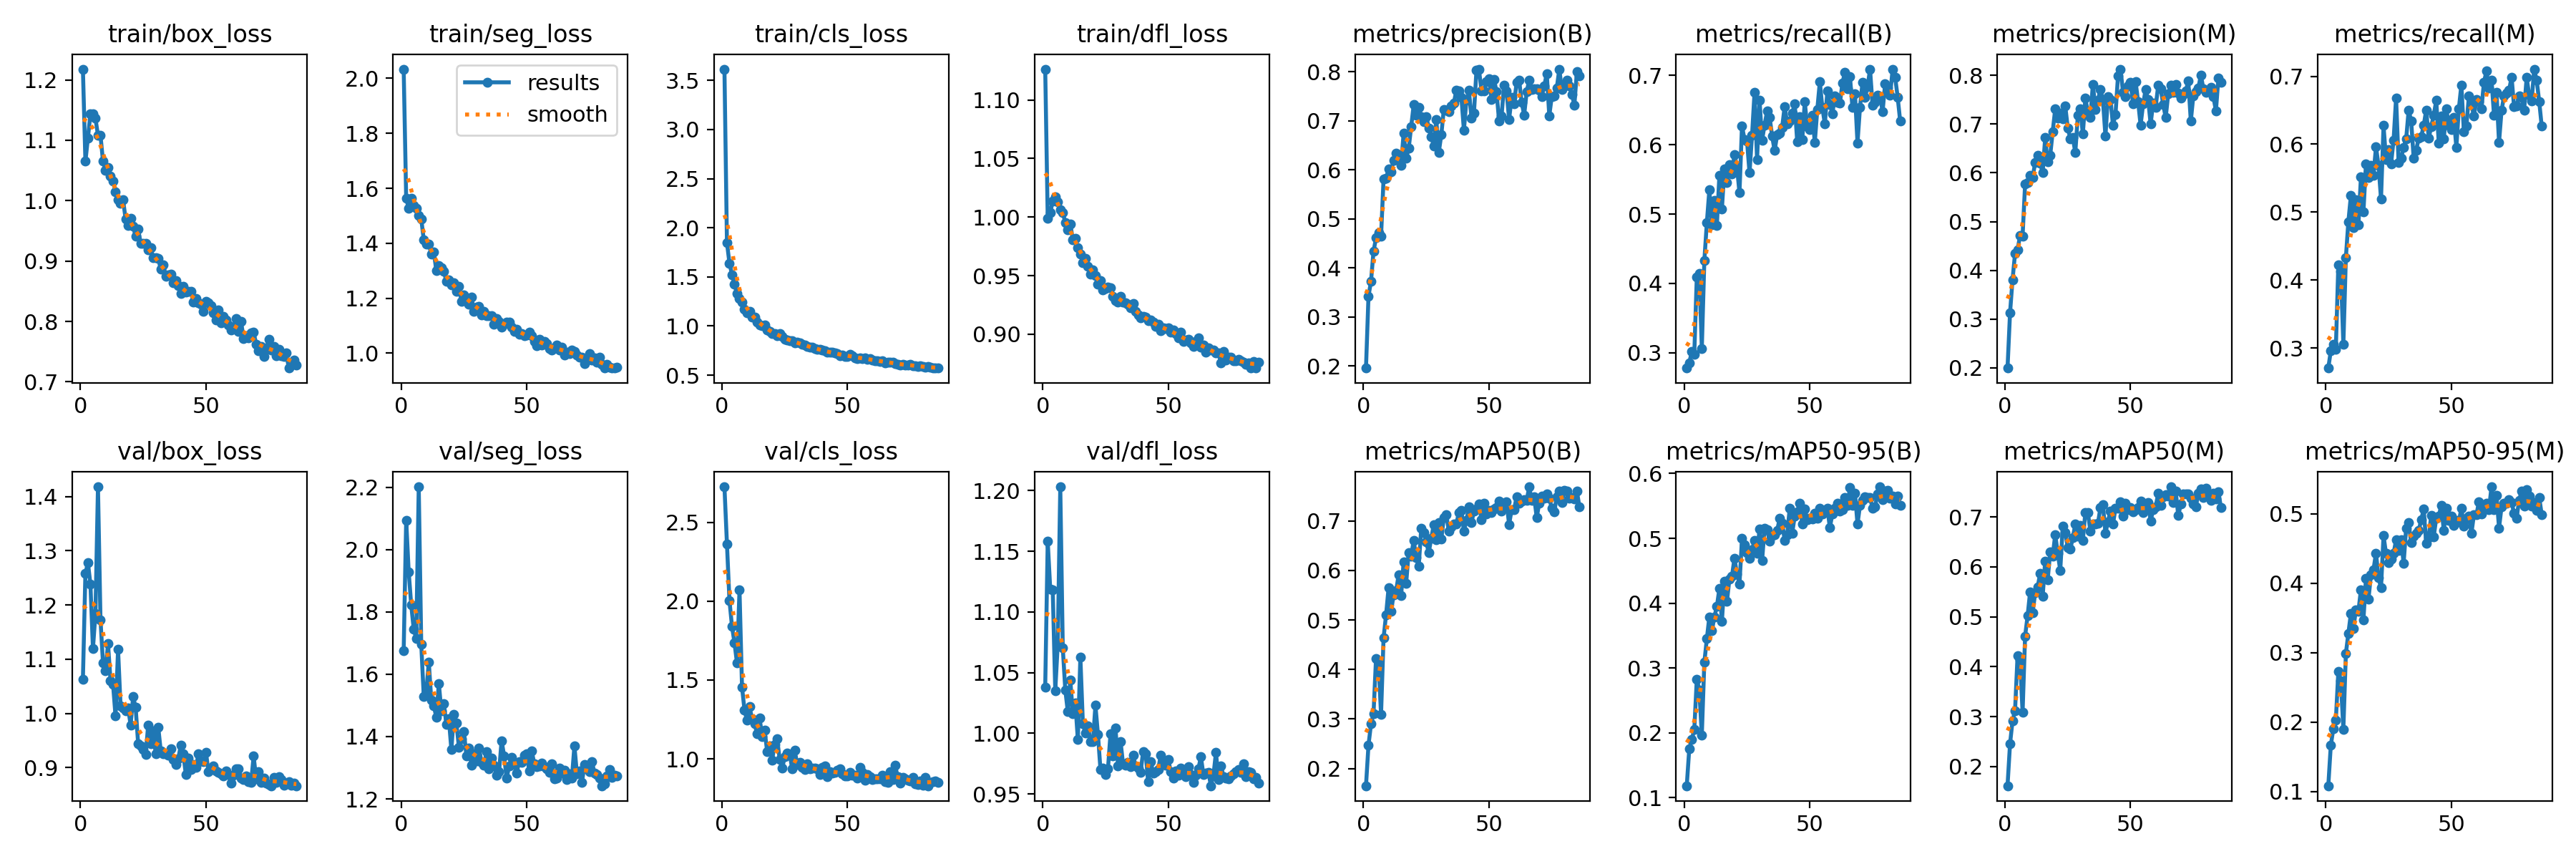

Data behind this chart, as committed beside it:
epoch, train/box_loss, train/seg_loss, train/cls_loss, train/dfl_loss, metrics/precision(B), metrics/recall(B), metrics/mAP50(B), metrics/mAP50-95(B), metrics/precision(M), metrics/recall(M), metrics/mAP50(M), metrics/mAP50-95(M), val/box_loss, val/seg_loss, val/cls_loss, val/dfl_loss, lr/pg0, lr/pg1, lr/pg2
1, 1.218, 2.034, 3.615, 1.126, 0.1959, 0.2777, 0.1653, 0.1184, 0.1996, 0.2705, 0.1617, 0.1082, 1.063, 1.675, 2.725, 1.038, 0.07044, 0.003284, 0.003284
2, 1.065, 1.563, 1.847, 0.999, 0.3427, 0.2852, 0.2474, 0.1752, 0.3128, 0.2958, 0.2457, 0.1664, 1.258, 2.095, 2.362, 1.158, 0.04042, 0.006596, 0.006596
3, 1.104, 1.527, 1.64, 1.004, 0.3725, 0.3014, 0.2899, 0.1898, 0.3812, 0.3051, 0.2919, 0.1901, 1.278, 1.928, 2.004, 1.119, 0.01038, 0.009885, 0.009885
4, 1.144, 1.563, 1.524, 1.014, 0.4336, 0.2979, 0.3106, 0.2047, 0.4349, 0.2981, 0.3124, 0.2022, 1.238, 1.823, 1.841, 1.118, 0.009901, 0.009901, 0.009901
5, 1.143, 1.538, 1.423, 1.017, 0.4612, 0.4093, 0.4224, 0.2831, 0.4428, 0.4227, 0.4224, 0.2726, 1.119, 1.744, 1.736, 1.035, 0.009901, 0.009901, 0.009901
6, 1.136, 1.526, 1.332, 1.013, 0.4723, 0.414, 0.414, 0.2657, 0.4711, 0.4128, 0.4131, 0.259, 1.185, 1.715, 1.607, 1.074, 0.009868, 0.009868, 0.009868
7, 1.108, 1.5, 1.278, 1.006, 0.4647, 0.3061, 0.3092, 0.1966, 0.4706, 0.3051, 0.3087, 0.1898, 1.418, 2.201, 2.07, 1.203, 0.009835, 0.009835, 0.009835
8, 1.108, 1.488, 1.242, 1.004, 0.5809, 0.4325, 0.4637, 0.3086, 0.5766, 0.4332, 0.4613, 0.2987, 1.173, 1.695, 1.455, 1.07, 0.009802, 0.009802, 0.009802
9, 1.065, 1.413, 1.174, 0.9955, 0.5822, 0.4874, 0.5106, 0.345, 0.5801, 0.4861, 0.5021, 0.3277, 1.093, 1.529, 1.308, 1.036, 0.009769, 0.009769, 0.009769
10, 1.05, 1.397, 1.137, 0.9889, 0.6016, 0.5348, 0.5646, 0.3789, 0.5948, 0.5244, 0.55, 0.3563, 1.078, 1.543, 1.244, 1.018, 0.009736, 0.009736, 0.009736
11, 1.055, 1.398, 1.151, 0.9941, 0.5959, 0.4841, 0.5171, 0.3573, 0.5899, 0.477, 0.508, 0.3351, 1.129, 1.639, 1.329, 1.044, 0.009703, 0.009703, 0.009703
12, 1.041, 1.361, 1.09, 0.9805, 0.6197, 0.5195, 0.551, 0.3789, 0.6214, 0.518, 0.5476, 0.3616, 1.061, 1.517, 1.253, 1.016, 0.00967, 0.00967, 0.00967
13, 1.032, 1.368, 1.09, 0.9818, 0.6345, 0.4838, 0.5589, 0.3951, 0.6361, 0.481, 0.5592, 0.3596, 1.054, 1.499, 1.221, 1.025, 0.009637, 0.009637, 0.009637
14, 1.015, 1.301, 1.039, 0.9738, 0.6233, 0.556, 0.591, 0.4225, 0.6192, 0.5516, 0.5873, 0.3907, 0.995, 1.462, 1.16, 0.9947, 0.009604, 0.009604, 0.009604
15, 1.002, 1.318, 1.012, 0.9685, 0.6095, 0.5072, 0.5494, 0.3719, 0.6008, 0.5005, 0.5411, 0.3474, 1.118, 1.57, 1.259, 1.063, 0.009571, 0.009571, 0.009571
16, 0.9954, 1.311, 1, 0.9613, 0.6752, 0.5656, 0.6178, 0.4341, 0.672, 0.5714, 0.6118, 0.4067, 1.014, 1.483, 1.142, 1.008, 0.009538, 0.009538, 0.009538
17, 1.001, 1.299, 1.009, 0.9649, 0.6233, 0.5452, 0.5741, 0.4025, 0.6221, 0.5505, 0.5746, 0.377, 1.01, 1.506, 1.181, 0.9999, 0.009505, 0.009505, 0.009505
18, 0.97, 1.262, 0.9571, 0.9579, 0.6434, 0.5709, 0.6359, 0.4372, 0.636, 0.5688, 0.6295, 0.412, 1.004, 1.44, 1.048, 1.006, 0.009472, 0.009472, 0.009472
19, 0.9595, 1.266, 0.9443, 0.9513, 0.688, 0.5577, 0.629, 0.4415, 0.6848, 0.5544, 0.622, 0.4192, 1.01, 1.457, 1.082, 0.9934, 0.009439, 0.009439, 0.009439
20, 0.9711, 1.25, 0.9245, 0.9551, 0.7324, 0.5863, 0.6607, 0.4691, 0.7316, 0.5962, 0.6646, 0.4434, 0.9788, 1.358, 0.9928, 0.993, 0.009406, 0.009406, 0.009406
21, 0.9571, 1.256, 0.9225, 0.9501, 0.7117, 0.5682, 0.6258, 0.445, 0.7125, 0.5686, 0.6269, 0.4078, 1.031, 1.472, 1.093, 1.023, 0.009373, 0.009373, 0.009373
22, 0.9409, 1.225, 0.9024, 0.9426, 0.7271, 0.5307, 0.6079, 0.4296, 0.7226, 0.5195, 0.5933, 0.3932, 1.011, 1.443, 1.125, 0.9991, 0.00934, 0.00934, 0.00934
23, 0.9529, 1.243, 0.9235, 0.9459, 0.7083, 0.6273, 0.6846, 0.4996, 0.7103, 0.6274, 0.6808, 0.4682, 0.9444, 1.366, 0.9968, 0.9701, 0.009307, 0.009307, 0.009307
24, 0.9289, 1.189, 0.8936, 0.9379, 0.6984, 0.6075, 0.6761, 0.4897, 0.7366, 0.5773, 0.6693, 0.4425, 0.9403, 1.393, 0.9404, 0.9711, 0.009274, 0.009274, 0.009274
25, 0.9295, 1.212, 0.8664, 0.9391, 0.708, 0.6056, 0.657, 0.4775, 0.6919, 0.5921, 0.6387, 0.4293, 0.933, 1.415, 1.012, 0.9662, 0.009241, 0.009241, 0.009241
26, 0.9293, 1.202, 0.8608, 0.9401, 0.6851, 0.5595, 0.6362, 0.4692, 0.6702, 0.5711, 0.6352, 0.4344, 0.9239, 1.338, 1.038, 0.971, 0.009208, 0.009208, 0.009208
27, 0.9182, 1.179, 0.8523, 0.9398, 0.6676, 0.6137, 0.6652, 0.4827, 0.6723, 0.6059, 0.6586, 0.4427, 0.9787, 1.363, 1.029, 0.9994, 0.009175, 0.009175, 0.009175
28, 0.922, 1.205, 0.8505, 0.9326, 0.6491, 0.6757, 0.6927, 0.4965, 0.6417, 0.668, 0.6854, 0.4621, 0.9437, 1.308, 0.935, 0.9814, 0.009142, 0.009142, 0.009142
29, 0.9051, 1.152, 0.8286, 0.9289, 0.7021, 0.5787, 0.6626, 0.4774, 0.7175, 0.5726, 0.6612, 0.447, 0.9678, 1.344, 1.053, 1.004, 0.009109, 0.009109, 0.009109
30, 0.9055, 1.168, 0.8336, 0.9274, 0.6359, 0.664, 0.6969, 0.5144, 0.7306, 0.5797, 0.6828, 0.4627, 0.9254, 1.322, 0.9623, 0.973, 0.009076, 0.009076, 0.009076
31, 0.9045, 1.17, 0.8272, 0.9322, 0.6714, 0.6068, 0.6631, 0.4654, 0.6795, 0.5955, 0.6533, 0.4284, 0.9749, 1.364, 0.9752, 0.9933, 0.009043, 0.009043, 0.009043
32, 0.8865, 1.138, 0.8117, 0.9272, 0.7235, 0.6286, 0.7066, 0.5159, 0.7535, 0.6074, 0.7089, 0.4787, 0.9312, 1.318, 0.945, 0.9747, 0.00901, 0.00901, 0.00901
33, 0.8942, 1.151, 0.8077, 0.9266, 0.7216, 0.6485, 0.7127, 0.5132, 0.7235, 0.6498, 0.7086, 0.4867, 0.9262, 1.307, 0.9337, 0.9735, 0.008977, 0.008977, 0.008977
34, 0.8748, 1.137, 0.7934, 0.9254, 0.7179, 0.64, 0.6789, 0.4956, 0.7145, 0.6345, 0.6718, 0.4583, 0.9254, 1.352, 0.9674, 0.9763, 0.008944, 0.008944, 0.008944
35, 0.8766, 1.135, 0.7879, 0.9224, 0.7298, 0.6124, 0.6887, 0.504, 0.7816, 0.5795, 0.6853, 0.4676, 0.9231, 1.297, 0.9368, 0.9725, 0.008911, 0.008911, 0.008911
36, 0.8777, 1.137, 0.7825, 0.926, 0.7357, 0.5915, 0.6935, 0.5058, 0.7301, 0.5912, 0.6852, 0.4721, 0.9351, 1.331, 0.9395, 0.9818, 0.008878, 0.008878, 0.008878
37, 0.8643, 1.105, 0.7704, 0.9196, 0.7627, 0.6143, 0.6943, 0.5119, 0.7488, 0.6089, 0.6867, 0.4758, 0.9156, 1.308, 0.94, 0.973, 0.008845, 0.008845, 0.008845
38, 0.8672, 1.127, 0.7646, 0.9165, 0.7608, 0.6163, 0.7169, 0.5307, 0.7712, 0.611, 0.7185, 0.4908, 0.9059, 1.277, 0.9349, 0.9714, 0.008812, 0.008812, 0.008812
39, 0.8589, 1.115, 0.7618, 0.9142, 0.748, 0.6253, 0.7218, 0.5236, 0.749, 0.6275, 0.7244, 0.5068, 0.9169, 1.287, 0.9013, 0.9679, 0.008779, 0.008779, 0.008779
40, 0.8467, 1.094, 0.7525, 0.9149, 0.6807, 0.6555, 0.6798, 0.4972, 0.6755, 0.6504, 0.6673, 0.457, 0.9415, 1.387, 0.9456, 0.985, 0.008746, 0.008746, 0.008746
41, 0.8581, 1.105, 0.7478, 0.9146, 0.7418, 0.6304, 0.7004, 0.5059, 0.7568, 0.6091, 0.6908, 0.4659, 0.9254, 1.338, 0.9547, 0.9833, 0.008713, 0.008713, 0.008713
42, 0.8482, 1.112, 0.7331, 0.9117, 0.7616, 0.6342, 0.7282, 0.5461, 0.7506, 0.6261, 0.7121, 0.498, 0.8873, 1.266, 0.8852, 0.9598, 0.00868, 0.00868, 0.00868
43, 0.85, 1.112, 0.7337, 0.9119, 0.7059, 0.6455, 0.6964, 0.5081, 0.6977, 0.643, 0.6856, 0.4671, 0.9177, 1.306, 0.9183, 0.9768, 0.008647, 0.008647, 0.008647
44, 0.85, 1.094, 0.7352, 0.9105, 0.7155, 0.6592, 0.7195, 0.5343, 0.7199, 0.6643, 0.7173, 0.4939, 0.8961, 1.334, 0.9078, 0.9674, 0.008614, 0.008614, 0.008614
45, 0.8316, 1.079, 0.7233, 0.9064, 0.803, 0.6039, 0.7238, 0.541, 0.7989, 0.6015, 0.718, 0.4969, 0.9054, 1.312, 0.9141, 0.9681, 0.008581, 0.008581, 0.008581
46, 0.838, 1.087, 0.7194, 0.9084, 0.8041, 0.6406, 0.7338, 0.5544, 0.8128, 0.6412, 0.7296, 0.5117, 0.9005, 1.282, 0.9267, 0.9703, 0.008548, 0.008548, 0.008548
47, 0.8314, 1.068, 0.7002, 0.903, 0.7608, 0.6072, 0.7031, 0.5226, 0.7652, 0.6076, 0.7017, 0.4756, 0.9252, 1.32, 0.9371, 0.9817, 0.008515, 0.008515, 0.008515
48, 0.8281, 1.07, 0.7075, 0.9055, 0.7613, 0.6618, 0.7356, 0.5453, 0.7561, 0.6525, 0.7274, 0.5079, 0.9124, 1.317, 0.9044, 0.9769, 0.008482, 0.008482, 0.008482
49, 0.8169, 1.062, 0.692, 0.9046, 0.7792, 0.6257, 0.7142, 0.5291, 0.7783, 0.6277, 0.7144, 0.4899, 0.9108, 1.341, 0.8931, 0.9736, 0.008449, 0.008449, 0.008449
50, 0.8337, 1.065, 0.6923, 0.9055, 0.7862, 0.6215, 0.7218, 0.531, 0.7857, 0.6214, 0.7191, 0.497, 0.9287, 1.344, 0.8924, 0.9784, 0.008416, 0.008416, 0.008416
51, 0.8307, 1.076, 0.7102, 0.902, 0.7435, 0.6427, 0.7162, 0.5297, 0.7418, 0.6398, 0.7102, 0.4835, 0.8929, 1.29, 0.914, 0.9683, 0.008383, 0.008383, 0.008383
52, 0.8264, 1.063, 0.7011, 0.9038, 0.7839, 0.6036, 0.7239, 0.5386, 0.7875, 0.5952, 0.7147, 0.4903, 0.8972, 1.354, 0.8973, 0.9633, 0.00835, 0.00835, 0.00835
53, 0.8147, 1.044, 0.6793, 0.9007, 0.7591, 0.6513, 0.7268, 0.5309, 0.7464, 0.6524, 0.7194, 0.4881, 0.9034, 1.313, 0.8965, 0.9689, 0.008317, 0.008317, 0.008317
54, 0.8027, 1.028, 0.6673, 0.8966, 0.6999, 0.6908, 0.7403, 0.5463, 0.698, 0.6872, 0.7322, 0.5081, 0.8939, 1.303, 0.8772, 0.9652, 0.008284, 0.008284, 0.008284
55, 0.8187, 1.05, 0.6736, 0.9019, 0.7097, 0.6539, 0.7191, 0.5377, 0.7409, 0.6188, 0.7086, 0.4822, 0.8911, 1.306, 0.9474, 0.971, 0.008251, 0.008251, 0.008251
56, 0.7972, 1.03, 0.6684, 0.8938, 0.7729, 0.6299, 0.7267, 0.5434, 0.7706, 0.6264, 0.7165, 0.4936, 0.8887, 1.314, 0.9151, 0.968, 0.008218, 0.008218, 0.008218
57, 0.8081, 1.042, 0.6724, 0.895, 0.7601, 0.6775, 0.7379, 0.5467, 0.7506, 0.6714, 0.7287, 0.4965, 0.8842, 1.303, 0.8659, 0.964, 0.008185, 0.008185, 0.008185
58, 0.8025, 1.036, 0.66, 0.8953, 0.7026, 0.6584, 0.6928, 0.5166, 0.7002, 0.6589, 0.6915, 0.4716, 0.8946, 1.297, 0.9013, 0.9727, 0.008152, 0.008152, 0.008152
59, 0.794, 1.016, 0.6682, 0.8922, 0.7471, 0.6448, 0.7225, 0.5378, 0.7435, 0.6414, 0.7151, 0.4985, 0.8868, 1.284, 0.8872, 0.9657, 0.008119, 0.008119, 0.008119
60, 0.7864, 1.012, 0.6524, 0.8897, 0.7349, 0.6701, 0.7231, 0.5464, 0.7345, 0.6656, 0.7204, 0.4981, 0.871, 1.313, 0.8704, 0.9592, 0.008086, 0.008086, 0.008086
... 26 more rows
